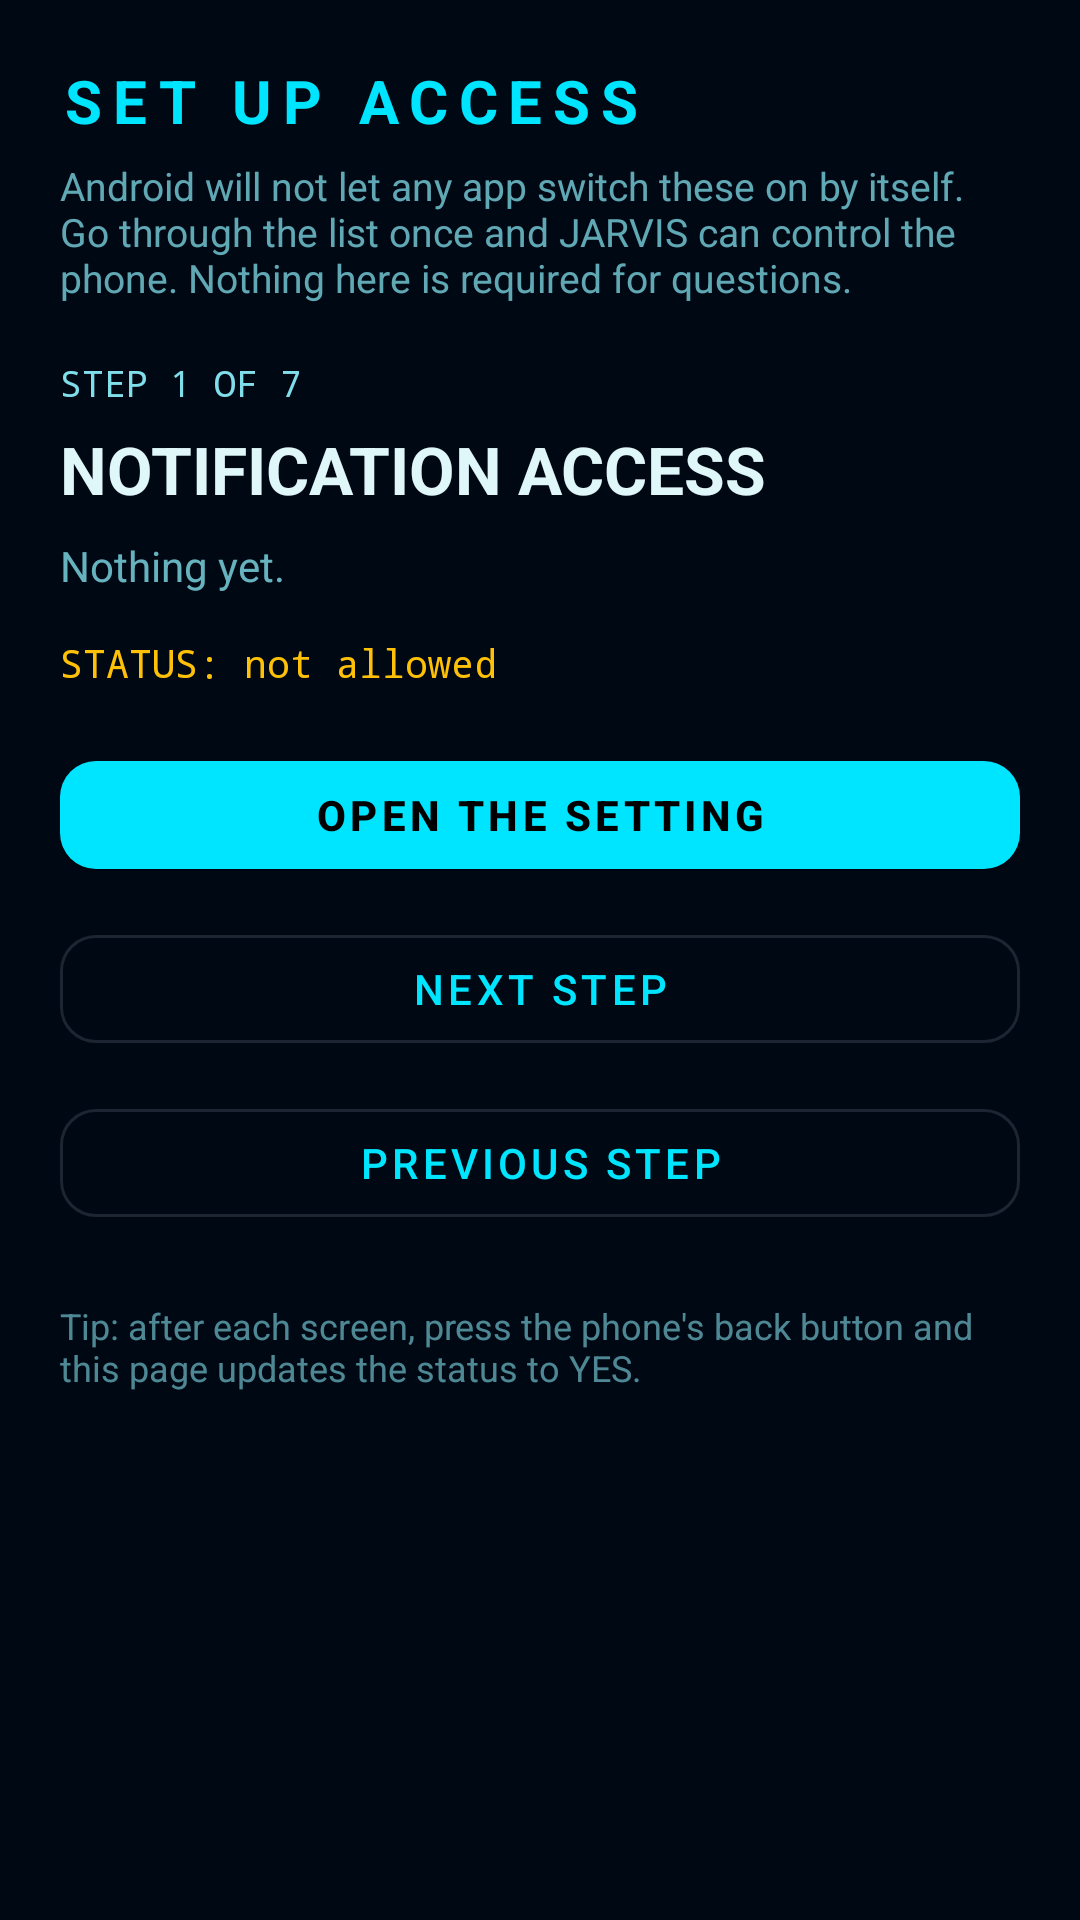

Layout XML and referenced resources for this Android screen:
<!-- AndroidManifest.xml: application theme Theme.BonjeeNotifier -->
<!-- res/layout/activity_setup_access.xml -->
<?xml version="1.0" encoding="utf-8"?>
<ScrollView xmlns:android="http://schemas.android.com/apk/res/android"
    xmlns:app="http://schemas.android.com/apk/res-auto"
    android:layout_width="match_parent"
    android:layout_height="match_parent"
    android:fillViewport="true"
    android:background="@color/bg_primary">

    <LinearLayout
        android:layout_width="match_parent"
        android:layout_height="wrap_content"
        android:orientation="vertical"
        android:padding="20dp">

        <TextView
            android:layout_width="wrap_content"
            android:layout_height="wrap_content"
            android:letterSpacing="0.18"
            android:text="SET UP ACCESS"
            android:textColor="@color/cyan"
            android:textSize="20sp"
            android:textStyle="bold" />

        <TextView
            android:layout_width="match_parent"
            android:layout_height="wrap_content"
            android:layout_marginTop="6dp"
            android:alpha="0.75"
            android:text="Android will not let any app switch these on by itself. Go through the list once and JARVIS can control the phone. Nothing here is required for questions."
            android:textColor="@color/text_secondary"
            android:textSize="13sp" />

        <TextView
            android:id="@+id/txtStep"
            android:layout_width="match_parent"
            android:layout_height="wrap_content"
            android:layout_marginTop="18dp"
            android:fontFamily="monospace"
            android:text="STEP 1 OF 7"
            android:textColor="@color/text_secondary"
            android:textSize="12sp" />

        <TextView
            android:id="@+id/txtTitle"
            android:layout_width="match_parent"
            android:layout_height="wrap_content"
            android:layout_marginTop="6dp"
            android:text="NOTIFICATION ACCESS"
            android:textColor="@color/text_primary"
            android:textSize="22sp"
            android:textStyle="bold" />

        <TextView
            android:id="@+id/txtWhy"
            android:layout_width="match_parent"
            android:layout_height="wrap_content"
            android:layout_marginTop="8dp"
            android:alpha="0.8"
            android:text="Nothing yet."
            android:textColor="@color/text_secondary"
            android:textSize="14sp" />

        <TextView
            android:id="@+id/txtStatus"
            android:layout_width="match_parent"
            android:layout_height="wrap_content"
            android:layout_marginTop="14dp"
            android:fontFamily="monospace"
            android:text="STATUS: not allowed"
            android:textColor="@color/amber"
            android:textSize="13sp" />

        <com.google.android.material.button.MaterialButton
            android:id="@+id/btnOpen"
            style="@style/JarvisButton"
            android:layout_width="match_parent"
            android:layout_height="wrap_content"
            android:layout_marginTop="18dp"
            android:text="OPEN THE SETTING" />

        <com.google.android.material.button.MaterialButton
            android:id="@+id/btnNext"
            style="@style/JarvisButton.Outlined"
            android:layout_width="match_parent"
            android:layout_height="wrap_content"
            android:layout_marginTop="10dp"
            android:text="NEXT STEP" />

        <com.google.android.material.button.MaterialButton
            android:id="@+id/btnBackSetup"
            style="@style/JarvisButton.Outlined"
            android:layout_width="match_parent"
            android:layout_height="wrap_content"
            android:layout_marginTop="10dp"
            android:text="PREVIOUS STEP" />

        <TextView
            android:layout_width="match_parent"
            android:layout_height="wrap_content"
            android:layout_marginTop="22dp"
            android:alpha="0.6"
            android:text="Tip: after each screen, press the phone's back button and this page updates the status to YES."
            android:textColor="@color/text_secondary"
            android:textSize="12sp" />

    </LinearLayout>
</ScrollView>
<!-- resources referenced by this layout -->
<resources>
  <color name="amber">#ffc107</color>
  <color name="bg_primary">#000814</color>
  <color name="cyan">#00e5ff</color>
  <color name="text_primary">#e0f7fa</color>
  <color name="text_secondary">#80deea</color>
  <style name="JarvisButton" parent="Widget.MaterialComponents.Button">
          <item name="cornerRadius">12dp</item>
          <item name="android:textAllCaps">true</item>
          <item name="android:letterSpacing">0.1</item>
          <item name="android:textStyle">bold</item>
      </style>
  <style name="JarvisButton.Outlined" parent="Widget.MaterialComponents.Button.OutlinedButton">
          <item name="cornerRadius">12dp</item>
          <item name="android:textAllCaps">true</item>
          <item name="android:letterSpacing">0.1</item>
      </style>
  <style name="Theme.BonjeeNotifier" parent="Theme.MaterialComponents.DayNight.NoActionBar">
          <item name="colorPrimary">@color/cyan</item>
          <item name="colorPrimaryVariant">@color/cyan_bright</item>
          <item name="colorOnPrimary">@color/black</item>
          <item name="colorSecondary">@color/orange</item>
          <item name="colorSecondaryVariant">@color/orange_bright</item>
          <item name="colorOnSecondary">@color/black</item>
          <item name="android:statusBarColor">@color/bg_primary</item>
          <item name="android:navigationBarColor">@color/bg_primary</item>
          <item name="android:windowBackground">@color/bg_primary</item>
          <item name="colorSurface">@color/bg_card</item>
          <item name="colorOnSurface">@color/text_primary</item>
      </style>
  <color name="cyan_bright">#18ffff</color>
  <color name="black">#FF000000</color>
  <color name="orange">#ff6f00</color>
  <color name="orange_bright">#ff9100</color>
  <color name="bg_card">#000d1a</color>
</resources>
